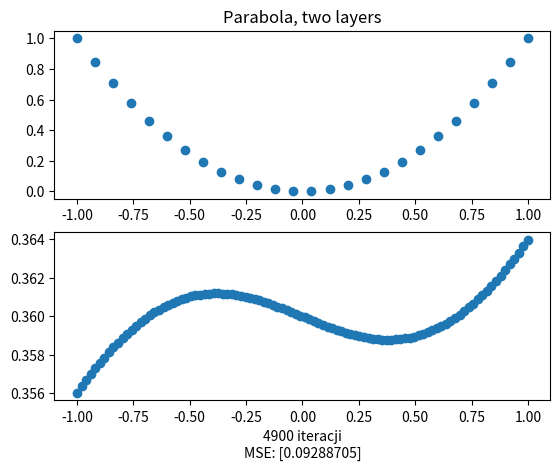
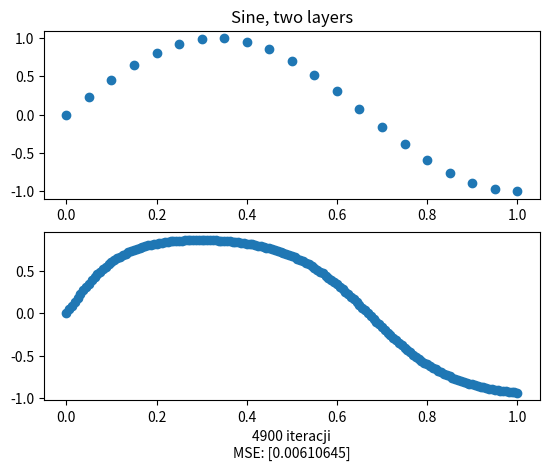
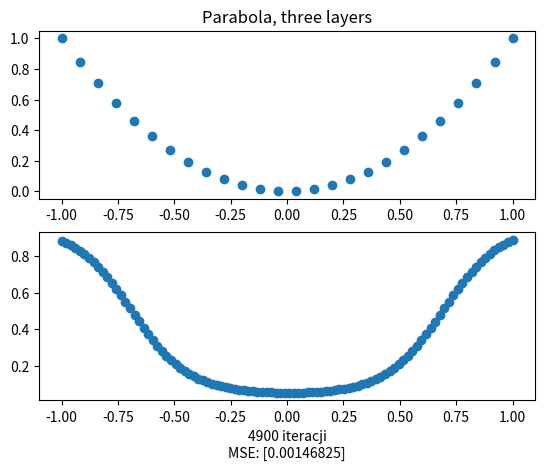
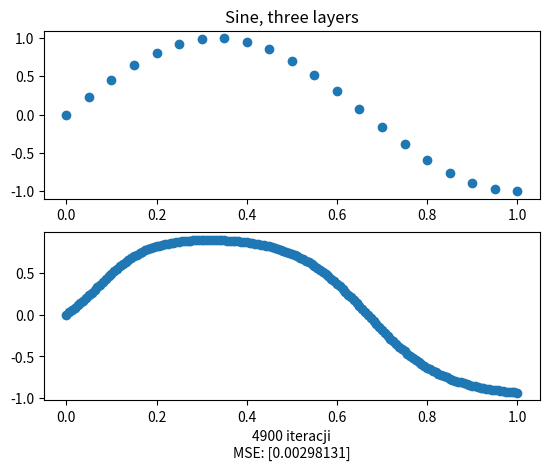

The matplotlib source for these figures, in order:
# task 2 & 3

import numpy as np
import matplotlib.pyplot as plt


def sigmoid(x):
    return 1.0 / (1 + np.exp(-x))


def sigmoid_derivative(x):
    return x * (1.0 - x)


_sigmoid = (sigmoid, sigmoid_derivative)


def relu(x):
    return np.maximum(0, x)


def relu_derivative(x):
    return 1 * (x > 0)


_relu = (relu, relu_derivative)


def tanh(x):
    return np.tanh(x)


def tanh_derivative(x):
    return 1.0 - x ** 2


_tanh = (tanh, tanh_derivative)


class NeuralNetwork:
    def __init__(self, layers, eta, output_shape=(1, 1)):
        self.layers = []
        self.output = np.zeros(output_shape)
        self.eta = eta

        for layer, next_layer in zip(layers[0:-1], layers[1:]):
            self.layers.append(
                NetworkLayer(layer["func"], (next_layer["size"], layer["size"]))
            )

        self.layers.append(
            NetworkLayer(layers[-1]["func"], (output_shape[0], layers[-1]["size"]))
        )

    def feedforward(self, x):
        self.layers[0].values = x

        for layer, next_layer in zip(self.layers[0:-1], self.layers[1:]):
            next_layer.values = layer.func(np.dot(layer.values, layer.weights.T))
        self.output = self.layers[-1].func(
            np.dot(self.layers[-1].values, self.layers[-1].weights.T)
        )

    def backprop(self, y):
        deltas = []

        delta = (y - self.output) * self.layers[-1].func_derivative(self.output)
        deltas.append(self.eta * np.dot(delta.T, self.layers[-1].values))

        for layer, prev_layer in zip(
            reversed(self.layers[0:-1]), reversed(self.layers[1:])
        ):
            delta = layer.func_derivative(prev_layer.values) * np.dot(
                delta, prev_layer.weights
            )
            deltas.append(self.eta * np.dot(delta.T, layer.values))

        for layer, weight in zip(self.layers, reversed(deltas)):
            layer.weights += weight

    def training(self, iterations, input, expected_output):
        for _ in range(iterations):
            self.feedforward(input)
            self.backprop(expected_output)


class NetworkLayer:
    def __init__(self, func, shape):
        self.func, self.func_derivative = func
        self.weights = np.random.standard_normal(shape)
        self.values = np.zeros((shape[1]))


tests = [
    {
        "name": "Parabola, two layers",
        "layers": [{"func": _sigmoid, "size": 1}, {"func": _sigmoid, "size": 10}],
        "x": np.linspace(-50, 50, 26),
        "test_x": np.linspace(-50, 50, 100),
        "func": lambda x: x ** 2,
        "eta": 0.5,
    },
    {
        "name": "Sine, two layers",
        "layers": [{"func": _tanh, "size": 1}, {"func": _tanh, "size": 10}],
        "x": np.linspace(0, 2, 21),
        "test_x": np.linspace(0, 2, 161),
        "func": lambda x: np.sin((3 * np.pi / 2) * x),
        "eta": 0.01,
    },
    {
        "name": "Parabola, three layers",
        "layers": [
            {"func": _sigmoid, "size": 1},
            {"func": _sigmoid, "size": 10},
            {"func": _sigmoid, "size": 10},
        ],
        "x": np.linspace(-50, 50, 26),
        "test_x": np.linspace(-50, 50, 100),
        "func": lambda x: x ** 2,
        "eta": 0.1,
    },
    {
        "name": "Sine, three layers",
        "layers": [
            {"func": _tanh, "size": 1},
            {"func": _tanh, "size": 10},
            {"func": _tanh, "size": 10},
        ],
        "x": np.linspace(0, 2, 21),
        "test_x": np.linspace(0, 2, 161),
        "func": lambda x: np.sin((3 * np.pi / 2) * x),
        "eta": 0.01,
    },
]


def mse(expected, actual):
    return sum(
        [(result - actual[index]) ** 2 for index, result in enumerate(expected)]
    ) / len(expected)


def plot(test):
    nn = NeuralNetwork(test["layers"], test["eta"])
    rng = test["x"] / max(test["x"])
    img = test["func"](rng)

    X = np.reshape(rng, (len(rng), 1))
    y = np.reshape(img, (len(img), 1))

    test_x = test["test_x"] / max(test["test_x"])
    test_y = test["func"](test_x)
    test_X = np.reshape(test_x, (len(test_x), 1))

    fig = plt.figure()
    original = fig.add_subplot(2, 1, 1)
    original.set_title(test["name"])
    original.scatter(rng, y)

    new = fig.add_subplot(2, 1, 2)
    new.set_title("Aproksymacja")

    for i in range(50):
        nn.training(100, X, y)
        nn.feedforward(test_X)
        new.clear()
        new.set_xlabel(f"{i*100} iteracji\nMSE: {mse(test_y, nn.output)}")
        new.scatter(test_x, nn.output)
        plt.pause(0.01)

    plt.show()


def main():
    for test in tests:
        plot(test)


if __name__ == "__main__":
    main()

# dodanie 3 warstwy polepsza rezultaty
